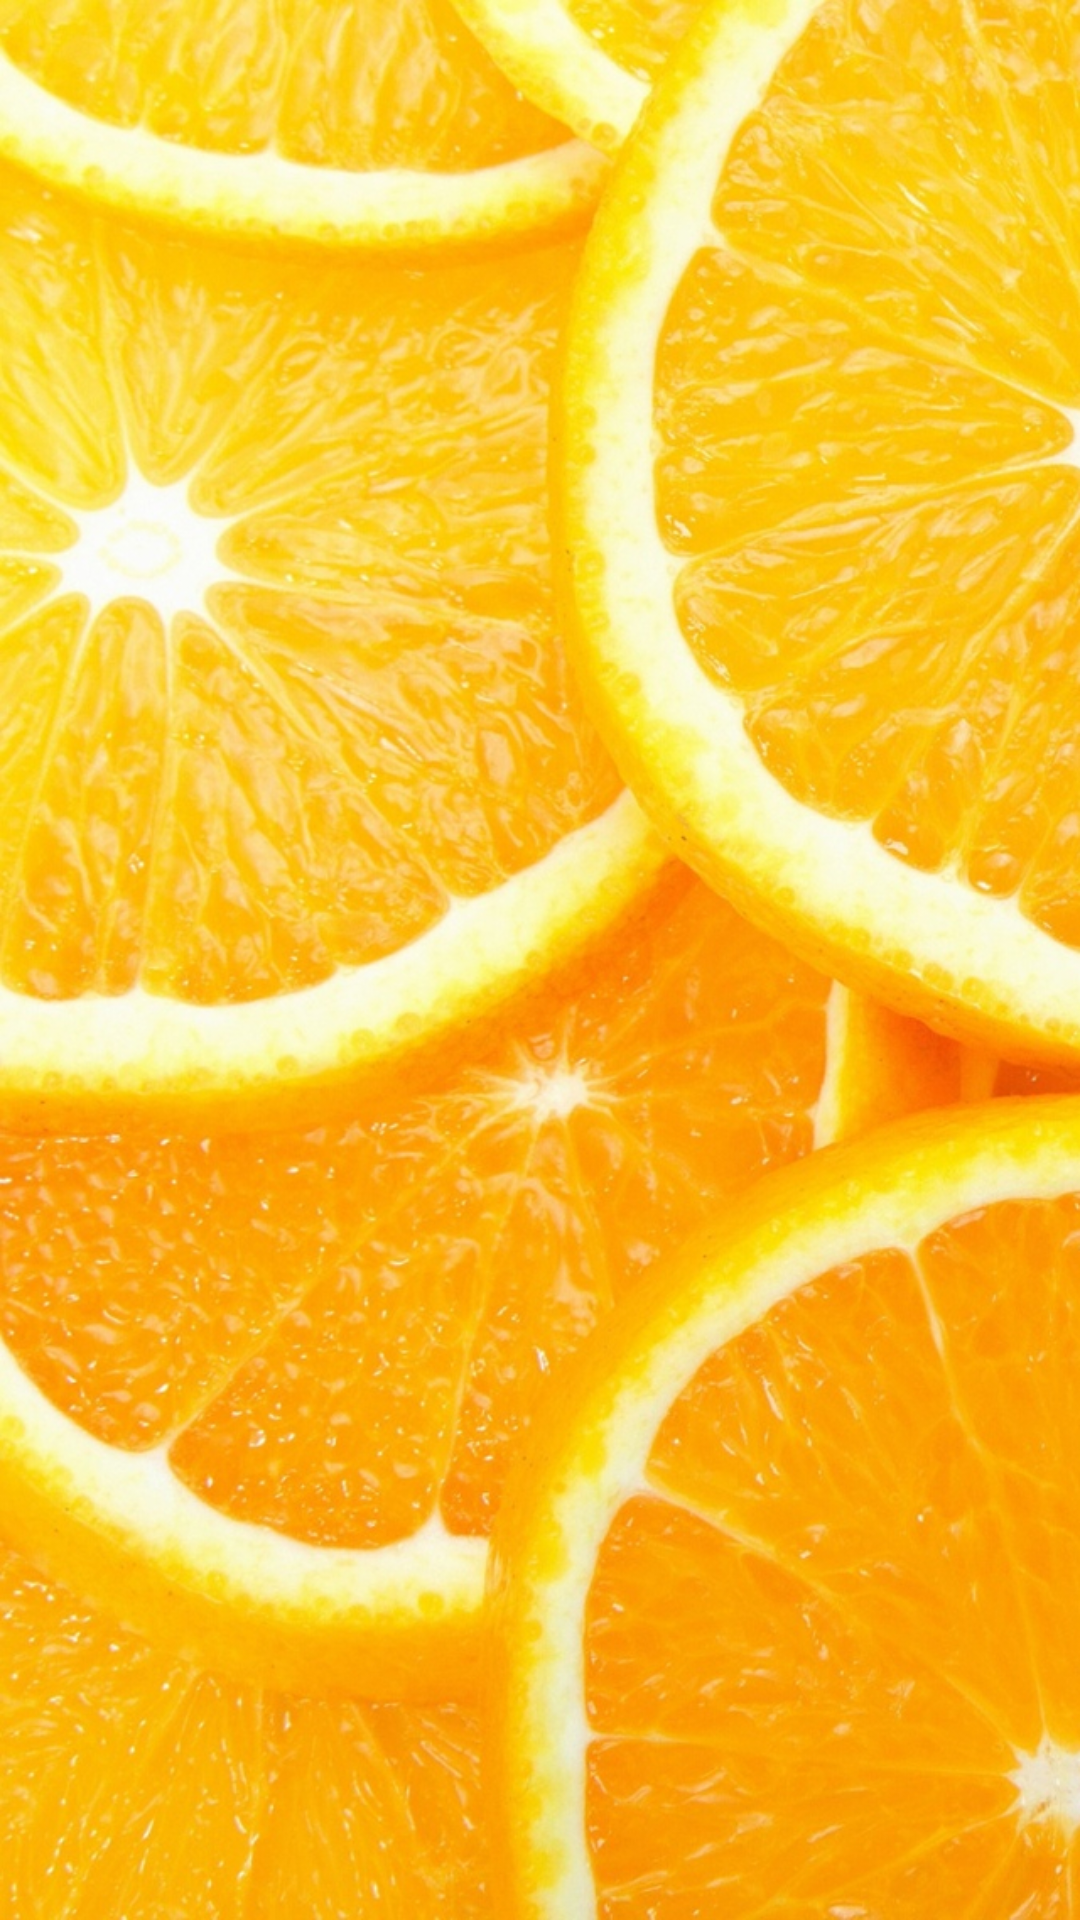

Here is an Android app screen rendered from its layout file. Give the layout XML and the strings, colors and styles it references.
<!-- AndroidManifest.xml: application theme AppTheme -->
<!-- res/layout/tab2.xml -->
<RelativeLayout xmlns:android="http://schemas.android.com/apk/res/android"
    xmlns:tools="http://schemas.android.com/tools"
    android:layout_width="match_parent"
    android:layout_height="match_parent"
    android:paddingBottom="@dimen/activity_vertical_margin"
    android:paddingLeft="@dimen/activity_horizontal_margin"
    android:paddingRight="@dimen/activity_horizontal_margin"
    android:paddingTop="@dimen/activity_vertical_margin"
    android:background="@drawable/bmi_graph"
    tools:context="project.ayushandrishi.com.healthstartswithadiet.MainActivity$PlaceholderFragment">

    <TextView
        android:id="@+id/section_label"
        android:layout_width="wrap_content"
        android:layout_height="wrap_content" />

</RelativeLayout>
<!-- resources referenced by this layout -->
<resources>
  <dimen name="activity_horizontal_margin">16dp</dimen>
  <dimen name="activity_vertical_margin">16dp</dimen>
  <!-- drawable bmi_graph: png bitmap (drawable, 1013775 bytes) -->
  <style name="AppTheme" parent="Theme.AppCompat.Light.DarkActionBar">
          
          <item name="colorPrimary">@color/colorPrimary</item>
          <item name="colorPrimaryDark">@color/colorPrimaryDark</item>
          <item name="colorAccent">@color/colorAccent</item>
      </style>
  <!-- not gathered from this repository: default colours our renderer supplied (Android Studio template values) -->
  <color name="colorPrimary">#FF6200EE</color>
  <color name="colorPrimaryDark">#FF3700B3</color>
  <color name="colorAccent">#FF03DAC5</color>
</resources>
